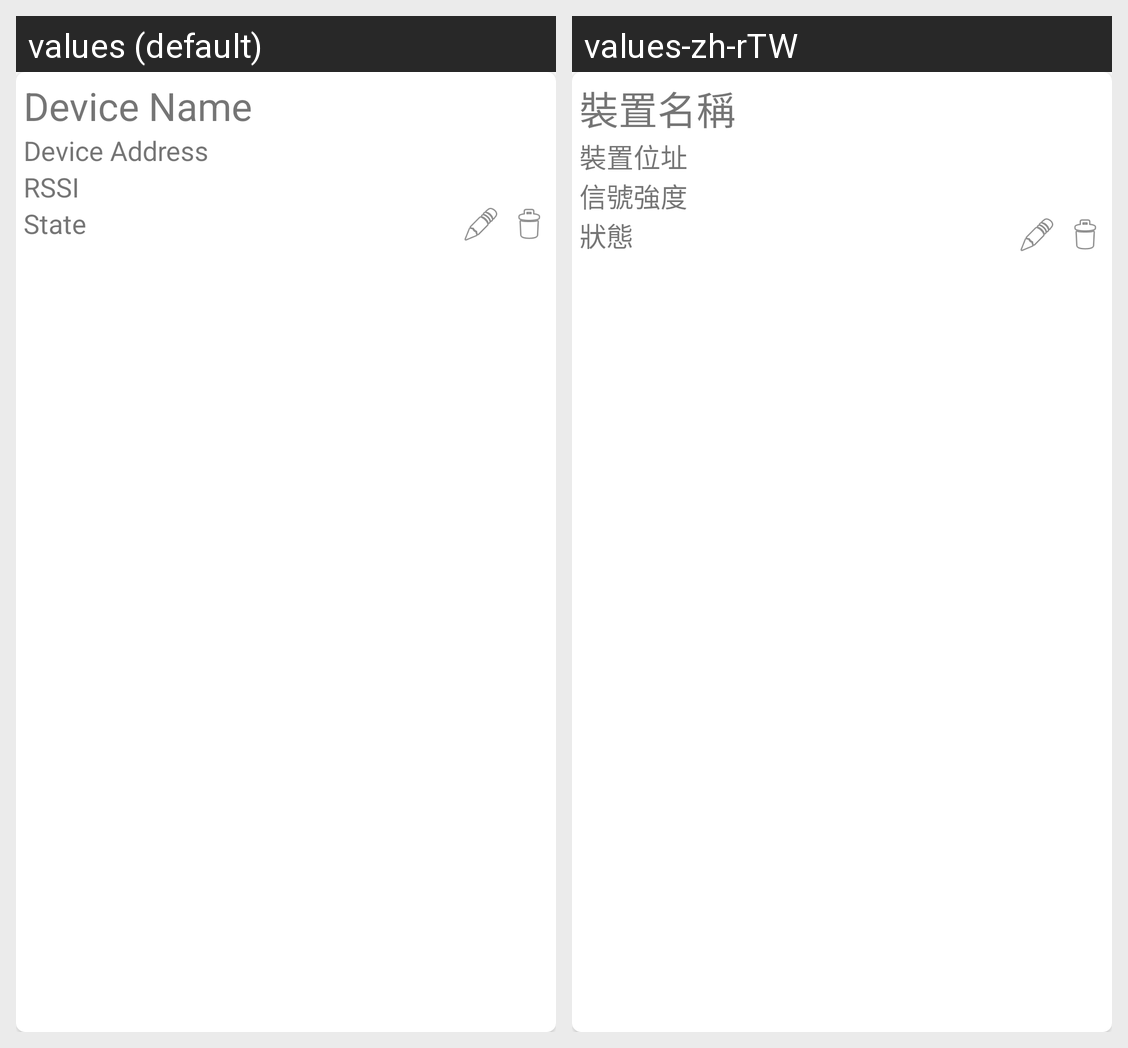

For this localized Android screen grid, give each drawn string resource with its value in every locale shown.
Android screen res/layout/listitem_device.xml rendered under 2 locales, left to right: values (default), values-zh-rTW. Device: Nexus 5 (rendered at 1080×1920; each locale shown at half size, 540×960, under a caption strip naming it); theme Theme.MackayIRB.
Strings drawn on this screen, with the default value and each locale's value (text and hints the layout hard-codes, and strings that could not be matched under every locale, appear in the picture but are not listed):

DeviceName
  values: Device Name
  values-zh-rTW: 裝置名稱

DeviceAddress
  values: Device Address
  values-zh-rTW: 裝置位址

RSSI
  values: RSSI
  values-zh-rTW: 信號強度

State
  values: State
  values-zh-rTW: 狀態
